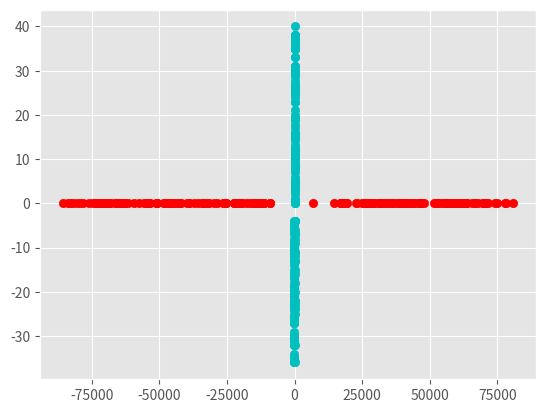

Generate this figure with matplotlib:
import matplotlib.pyplot as plt
from matplotlib import style
style.use('ggplot')
import pandas as pd
import numpy as np
import math
import random

a1=[]
a2=[]
for i in range(100):
    a1.append(random.randint(5,60))
    a1.append(random.randint(-56,-1))
    a2.append(random.randint(0,40))
    a2.append(random.randint(-37,-3))
plt.scatter(a1,a2,color='c')
plt.show()

#Applying PCA
a1=np.array(a1)
a2=np.array(a2)
m1=np.mean(a1)
m2=np.mean(a2)
a1=a1-m1
a2=a2-m2
k=[]
for i in range(200):
    k.append([a1[i],a2[i]])
k=np.array(k)
s =np.matmul(k.T,k)
s=s/200


t1=[]
t2=[]
for i in k:
    t1.append(np.dot(s[0],i))
    t2.append(0)
print (t1)
plt.scatter(t1,t2,color='r')
plt.show()
    


    








    


                

